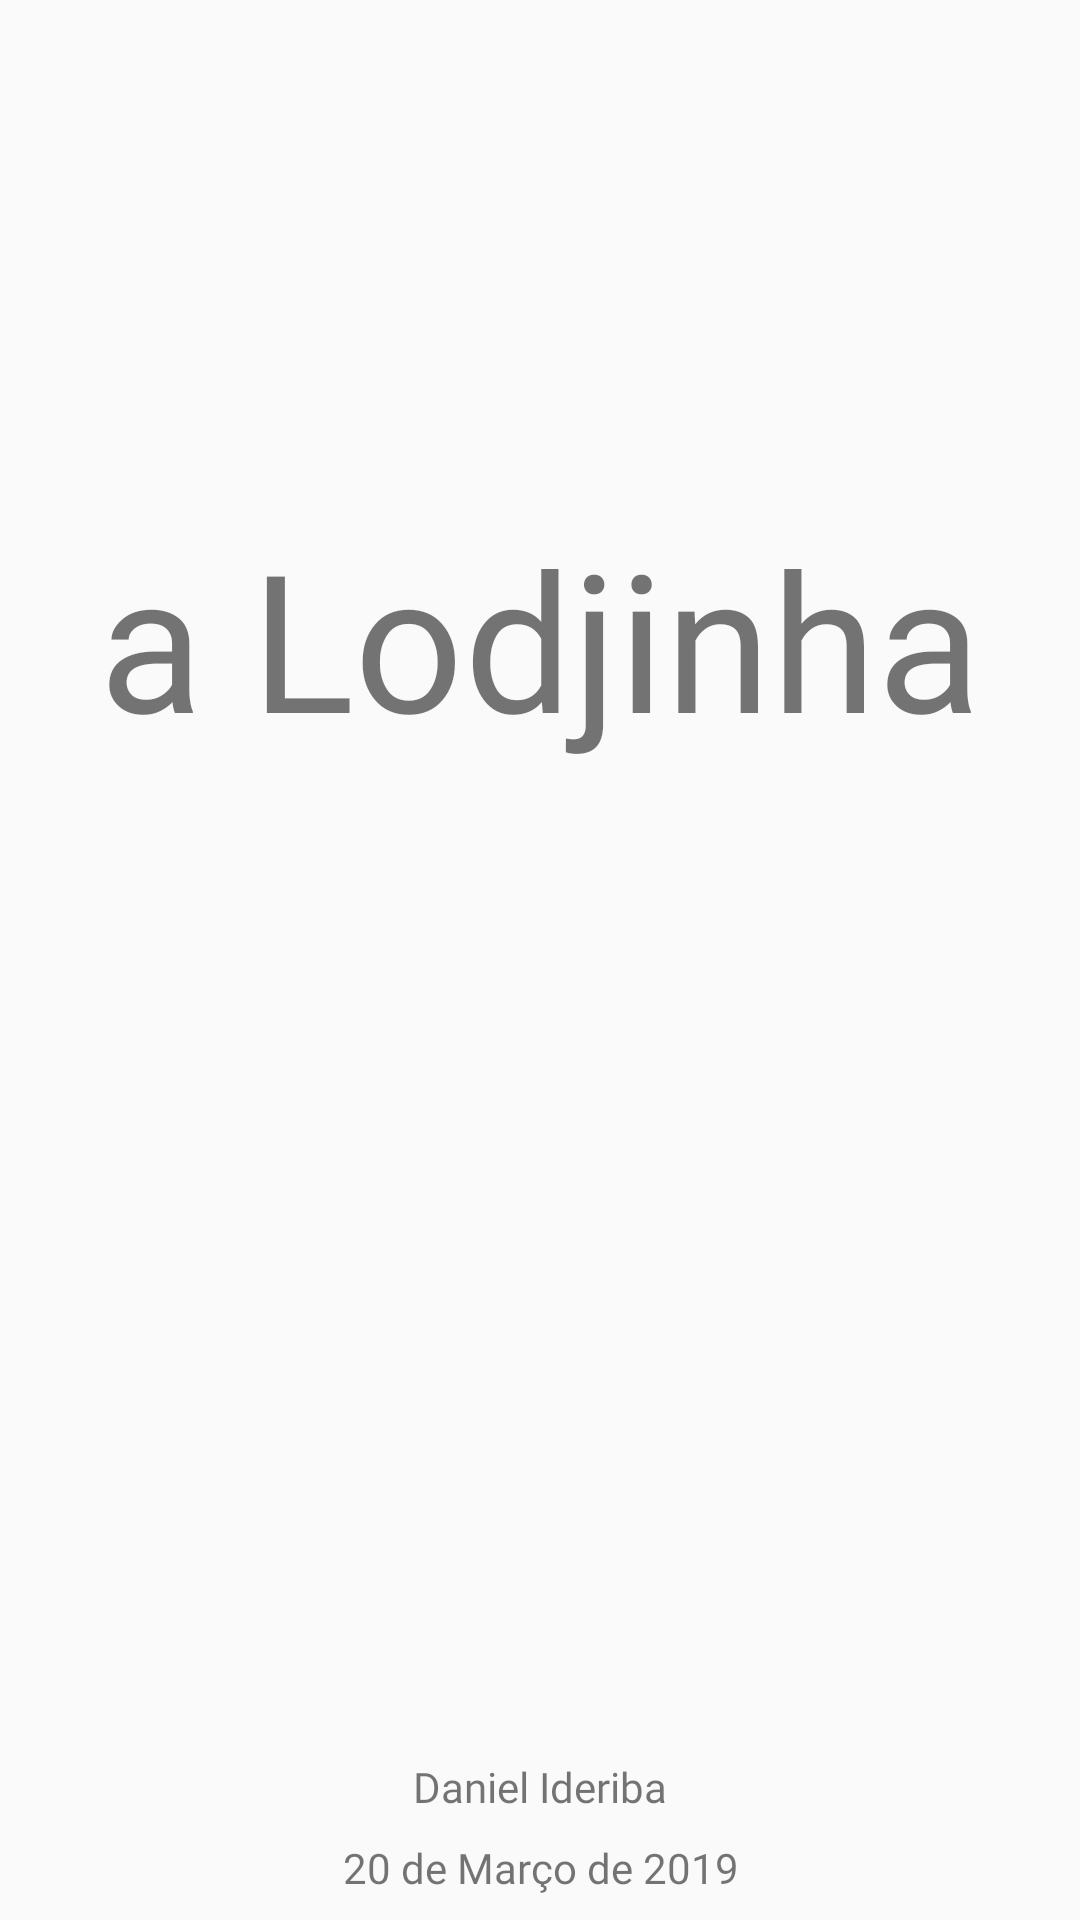

The Android layout XML behind this screen, and the referenced resources:
<!-- AndroidManifest.xml: activity theme AppTheme.NoActionBar -->
<!-- res/layout/fragment_about.xml -->
<?xml version="1.0" encoding="utf-8"?>
<android.support.constraint.ConstraintLayout
        xmlns:android="http://schemas.android.com/apk/res/android"
        xmlns:app="http://schemas.android.com/apk/res-auto" xmlns:tools="http://schemas.android.com/tools" android:layout_width="match_parent"
        android:layout_height="match_parent">

    <ImageView
            android:layout_width="wrap_content"
            android:layout_height="wrap_content"
            android:src="@drawable/logo_sobre"
            app:layout_constraintTop_toTopOf="parent" app:layout_constraintEnd_toEndOf="parent"
            android:layout_marginEnd="8dp" app:layout_constraintStart_toStartOf="parent"
            android:layout_marginStart="8dp" android:id="@+id/imageView2" android:layout_marginTop="150dp"/>
    <TextView
            android:fontFamily="@font/pacificoregular"
            android:textSize="64sp"
            android:text="@string/app_name_sobre"
            android:textAlignment="center"
            android:layout_width="0dp"
            android:layout_height="wrap_content"
            android:id="@+id/textView" android:layout_marginTop="20dp"
            app:layout_constraintTop_toBottomOf="@+id/imageView2" app:layout_constraintEnd_toEndOf="parent"
            android:layout_marginEnd="8dp" app:layout_constraintStart_toStartOf="parent"
            android:layout_marginStart="8dp"/>
    <TextView
            android:fontFamily="@font/roboto_medium"
            android:textSize="14sp"
            android:textAlignment="center"
            android:text="@string/name_dev"
            android:layout_width="0dp"
            android:layout_height="wrap_content"
            android:id="@+id/textView2" android:layout_marginBottom="8dp"
            app:layout_constraintBottom_toTopOf="@+id/textView3" app:layout_constraintEnd_toEndOf="parent"
            android:layout_marginEnd="8dp" app:layout_constraintStart_toStartOf="parent"
            android:layout_marginStart="8dp"/>
    <TextView
            android:fontFamily="@font/roboto_medium"
            android:textSize="14sp"
            android:textAlignment="center"
            android:text="@string/data"
            android:layout_width="0dp"
            android:layout_height="wrap_content"
            android:id="@+id/textView3"
            app:layout_constraintStart_toStartOf="parent"
            android:layout_marginStart="8dp" android:layout_marginBottom="8dp"
            app:layout_constraintBottom_toBottomOf="parent" app:layout_constraintEnd_toEndOf="parent"
            android:layout_marginEnd="8dp"/>

</android.support.constraint.ConstraintLayout>
<!-- resources referenced by this layout -->
<resources>
  <string name="app_name_sobre">a Lodjinha</string>
  <string name="data">20 de Março de 2019</string>
  <string name="name_dev">Daniel Ideriba</string>
  <style name="AppTheme.NoActionBar">
          <item name="windowActionBar">false</item>
          <item name="windowNoTitle">true</item>
      </style>
</resources>
